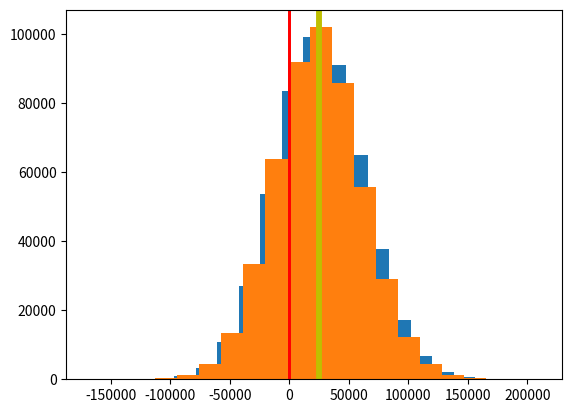

Here is the Python script that generated this plot:
%matplotlib inline
import numpy as np
import random
import matplotlib.pyplot as plt

#
# Define a function to plot a histogram of the observations
#
def hplot(tps, NumBins = 20) :
    # create histogram
    plt.hist(tps, bins=NumBins)
    # yellow line at the sample mean
    plt.axvline(AvgTP, color='y', linestyle='solid', linewidth=4)
    # red line at 0
    plt.axvline(0, color='r', linestyle='solid', linewidth=2)
    plt.show()

#
# Define a function to sample an observation (one replication)
#
def sample() :
    q = random.uniform(8000,12000)
    v = random.normalvariate(7,2)
    p = random.normalvariate(10,3)
    return (q*(p-v)-5000)

Replications = 500000
tps = []

# Loop
for i in range (Replications) :
    # sample the value
    tp = sample()
    # Accumulate for the average
    tps.append(tp);
# compute average
AvgTP = float(sum(tps))/Replications

# show solution
print ("\nBased on {:,d} replications:".format(Replications))
print ("\tAverage : {:,.2f}".format(AvgTP))
print ("\tRange   : ({:,.2f}, {:,.2f})".format(min(tps), max(tps)))
print ("\tpr(<0)  : {:.4f}".format(float(len([v for v in tps if v < 0]))/Replications))
hplot(tps)

# Simple vector version using NumPy
# Specify the number of observations/replications to perform
obs = 500000
# generate the input vectors
price = np.random.normal(10, 3, obs)
marginal = np.random.normal(7, 2, obs)
demand = np.random.uniform(8000, 12000, obs)
# compute the expected profit for each replication (using vector operations)
tp = demand * (price - marginal) - 5000
# basic display of results
# Descriptive Statistics
print("          Expected profit: ${:10,.2f}".format(tp.mean()))
print("                Std. Dev.: ${:10,.2f}".format(tp.std()))
print("          25th Percentile: ${:10,.2f}".format(np.percentile(tp, 25)))
print("          75th Percentile: ${:10,.2f}".format(np.percentile(tp, 75)))
print("     Prob. of losing money: {:.3f}".format(np.sum(tp < 0)/obs))
print("Prob. of making > $100,000: {:.3f}".format(np.sum(tp > 100000)/obs))
# histogram
hplot(tp)

# Create 4 single-column arrays
p = price.reshape(obs,1)
m = marginal.reshape(obs,1)
d = demand.reshape(obs,1)
pr = tp.reshape(obs,1)
p.shape, m.shape, d.shape, pr.shape

# Create 4 single-column arrays - A different way to do the reshape operation
#p = price[:,np.newaxis]
#m = marginal[:, np.newaxis]
#d = demand[:, np.newaxis]
#pr = tp[:, np.newaxis]
#p.shape, m.shape, d.shape, pr.shape

# Concatenate the four into a matrix -- each row represents a replication
a = np.concatenate([p, m, d, pr], axis=1)
a.shape

# mean of each variable
a.mean(axis=0)

